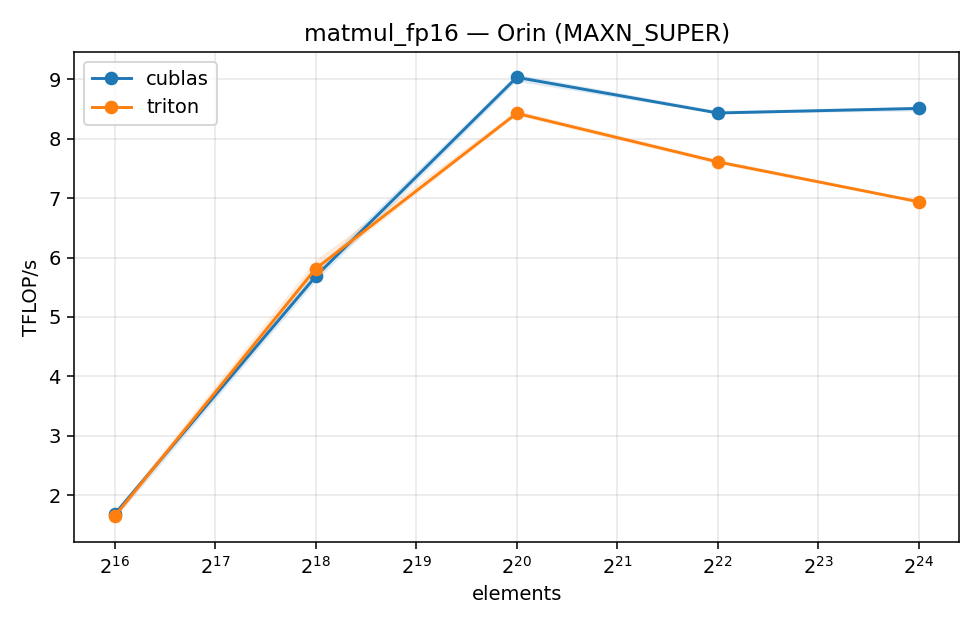

The file beside this chart, header and first rows:
kernel, dtype, impl, shape, numel, ms_median, ms_q20, ms_q80, gbps, tflops, pct_cublas, torch, triton, cuda, device, capability, power_mode, timestamp_utc
matmul, fp16, cublas, 256x256x256, 65536, 0.01998, 0.01971, 0.02116, 19.68, 1.679, 100.0, 2.11.0, 3.7.1, 12.6, Orin, sm_87, MAXN_SUPER, 2026-08-18T07:02:27+00:00
matmul, fp16, triton, 256x256x256, 65536, 0.02038, 0.01972, 0.02112, 19.29, 1.646, 98.0, 2.11.0, 3.7.1, 12.6, Orin, sm_87, MAXN_SUPER, 2026-08-18T07:02:27+00:00
matmul, fp16, cublas, 512x512x512, 262144, 0.04723, 0.0464, 0.04804, 33.3, 5.683, 100.0, 2.11.0, 3.7.1, 12.6, Orin, sm_87, MAXN_SUPER, 2026-08-18T07:02:27+00:00
matmul, fp16, triton, 512x512x512, 262144, 0.04618, 0.04515, 0.04682, 34.06, 5.813, 102.3, 2.11.0, 3.7.1, 12.6, Orin, sm_87, MAXN_SUPER, 2026-08-18T07:02:27+00:00
matmul, fp16, cublas, 1024x1024x1024, 1048576, 0.2377, 0.2364, 0.2397, 26.47, 9.035, 100.0, 2.11.0, 3.7.1, 12.6, Orin, sm_87, MAXN_SUPER, 2026-08-18T07:02:27+00:00
matmul, fp16, triton, 1024x1024x1024, 1048576, 0.2548, 0.2534, 0.2559, 24.69, 8.429, 93.3, 2.11.0, 3.7.1, 12.6, Orin, sm_87, MAXN_SUPER, 2026-08-18T07:02:27+00:00
matmul, fp16, cublas, 2048x2048x2048, 4194304, 2.037, 2.029, 2.04, 12.36, 8.435, 100.0, 2.11.0, 3.7.1, 12.6, Orin, sm_87, MAXN_SUPER, 2026-08-18T07:02:27+00:00
matmul, fp16, triton, 2048x2048x2048, 4194304, 2.257, 2.248, 2.269, 11.15, 7.612, 90.2, 2.11.0, 3.7.1, 12.6, Orin, sm_87, MAXN_SUPER, 2026-08-18T07:02:27+00:00
matmul, fp16, cublas, 4096x4096x4096, 16777216, 16.15, 16.1, 16.24, 6.23, 8.512, 100.0, 2.11.0, 3.7.1, 12.6, Orin, sm_87, MAXN_SUPER, 2026-08-18T07:02:27+00:00
matmul, fp16, triton, 4096x4096x4096, 16777216, 19.81, 19.74, 19.83, 5.08, 6.939, 81.5, 2.11.0, 3.7.1, 12.6, Orin, sm_87, MAXN_SUPER, 2026-08-18T07:02:27+00:00
